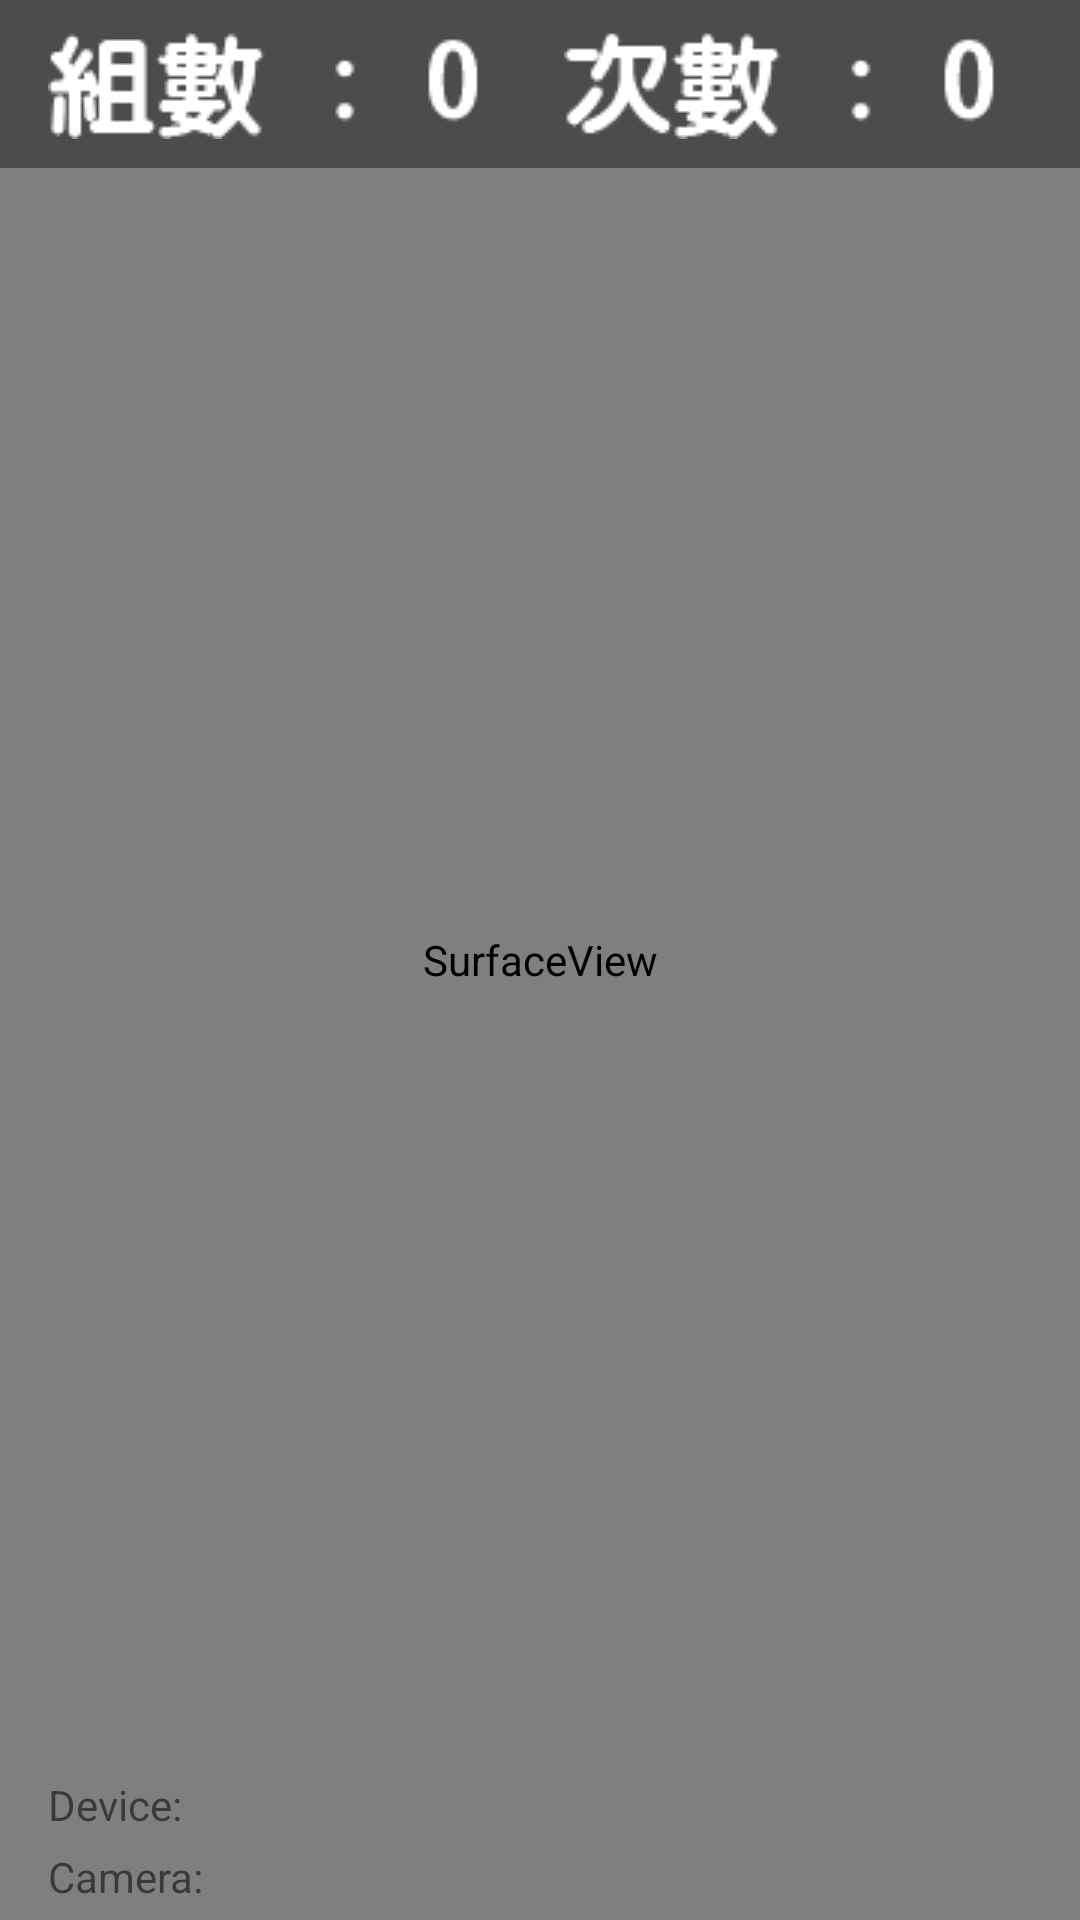

Layout XML and referenced resources for this Android screen:
<!-- AndroidManifest.xml: application theme Theme.PoseEstimation -->
<!-- res/layout/crouch.xml -->
<?xml version="1.0" encoding="utf-8"?>
<androidx.coordinatorlayout.widget.CoordinatorLayout xmlns:android="http://schemas.android.com/apk/res/android"
    xmlns:app="http://schemas.android.com/apk/res-auto"
    xmlns:tools="http://schemas.android.com/tools"
    android:layout_width="match_parent"
    android:layout_height="match_parent"
    android:gravity="bottom"
    tools:context="lyi.linyi.posemon.crouch.Crouch">

    <SurfaceView
        android:id="@+id/surfaceView"
        android:layout_width="match_parent"
        android:layout_height="match_parent" />


    <androidx.appcompat.widget.Toolbar
        android:id="@+id/toolbar"
        android:layout_width="match_parent"
        android:layout_height="?attr/actionBarSize"
        android:background="#66000000">
        <ImageView
            android:id="@+id/ivStatus"
            android:layout_width="wrap_content"
            android:layout_height="wrap_content"
            android:contentDescription="@null"
            android:src="@drawable/group0" />
        <ImageView
            android:id="@+id/ivTime"
            android:layout_width="match_parent"
            android:layout_height="wrap_content"
            android:src="@drawable/time0"
            tools:ignore="MissingConstraints"
            tools:layout_editor_absoluteX="215dp" />



    </androidx.appcompat.widget.Toolbar>

    <androidx.constraintlayout.widget.ConstraintLayout
        android:id="@+id/bottom_sheet"
        android:layout_width="match_parent"
        android:layout_height="wrap_content"
        android:layout_marginBottom="0dp"
        android:background="@drawable/card_background"
        app:layout_anchor="@+id/surfaceView"
        app:layout_anchorGravity="bottom|center">







        <TextView
            android:id="@+id/tvDebug"
            android:layout_width="0dp"
            android:layout_height="wrap_content"
            android:layout_marginStart="16dp"
            app:layout_constraintBottom_toTopOf="@+id/tvDevice"
            app:layout_constraintEnd_toEndOf="parent"
            app:layout_constraintStart_toStartOf="parent" />

        <TextView
            android:id="@+id/tvDevice"
            android:layout_width="wrap_content"
            android:layout_height="24dp"
            android:layout_marginStart="16dp"
            android:text="@string/tfe_pe_tv_device"
            app:layout_constraintBottom_toTopOf="@+id/tvCamera"
            app:layout_constraintEnd_toStartOf="@+id/spnDevice"
            app:layout_constraintStart_toStartOf="parent"
            app:layout_constraintTop_toBottomOf="@+id/tvDebug" />

        <Spinner
            android:id="@+id/spnDevice"
            android:layout_width="0dp"
            android:layout_height="24dp"
            app:layout_constraintEnd_toEndOf="parent"
            app:layout_constraintStart_toEndOf="@+id/tvDevice"
            app:layout_constraintTop_toBottomOf="@+id/tvDebug" />

        <TextView
            android:id="@+id/tvCamera"
            android:layout_width="wrap_content"
            android:layout_height="24dp"
            android:layout_marginStart="16dp"
            android:text="@string/tfe_pe_tv_camera"
            app:layout_constraintEnd_toStartOf="@+id/spnCamera"
            app:layout_constraintStart_toStartOf="parent"
            app:layout_constraintTop_toBottomOf="@+id/tvDevice" />

        <Spinner
            android:id="@+id/spnCamera"
            android:layout_width="0dp"
            android:layout_height="24dp"
            app:layout_constraintEnd_toEndOf="parent"
            app:layout_constraintStart_toEndOf="@+id/tvCamera"
            app:layout_constraintTop_toBottomOf="@+id/spnDevice" />





    </androidx.constraintlayout.widget.ConstraintLayout>


</androidx.coordinatorlayout.widget.CoordinatorLayout>
<!-- resources referenced by this layout -->
<resources>
  <!-- drawable group0: png bitmap (drawable, 1450 bytes) -->
  <!-- drawable time0: png bitmap (drawable, 1426 bytes) -->
  <string name="tfe_pe_tv_camera">Camera: </string>
  <string name="tfe_pe_tv_device">Device: </string>
  <style name="Theme.PoseEstimation" parent="Theme.MaterialComponents.DayNight.NoActionBar">
          
          <item name="colorPrimary">@color/purple_500</item>
          <item name="colorPrimaryVariant">@color/purple_700</item>
          <item name="colorOnPrimary">@color/white</item>
          
          <item name="colorSecondary">@color/teal_200</item>
          <item name="colorSecondaryVariant">@color/teal_700</item>
          <item name="colorOnSecondary">@color/black</item>
          
          <item name="android:statusBarColor"> ?attr/colorPrimaryVariant</item>
          
      </style>
  <color name="purple_500">#FF6200EE</color>
  <color name="purple_700">#FF3700B3</color>
  <color name="white">#FFFFFFFF</color>
  <color name="teal_200">#FF03DAC5</color>
  <color name="teal_700">#FF018786</color>
  <color name="black">#FF000000</color>
</resources>
